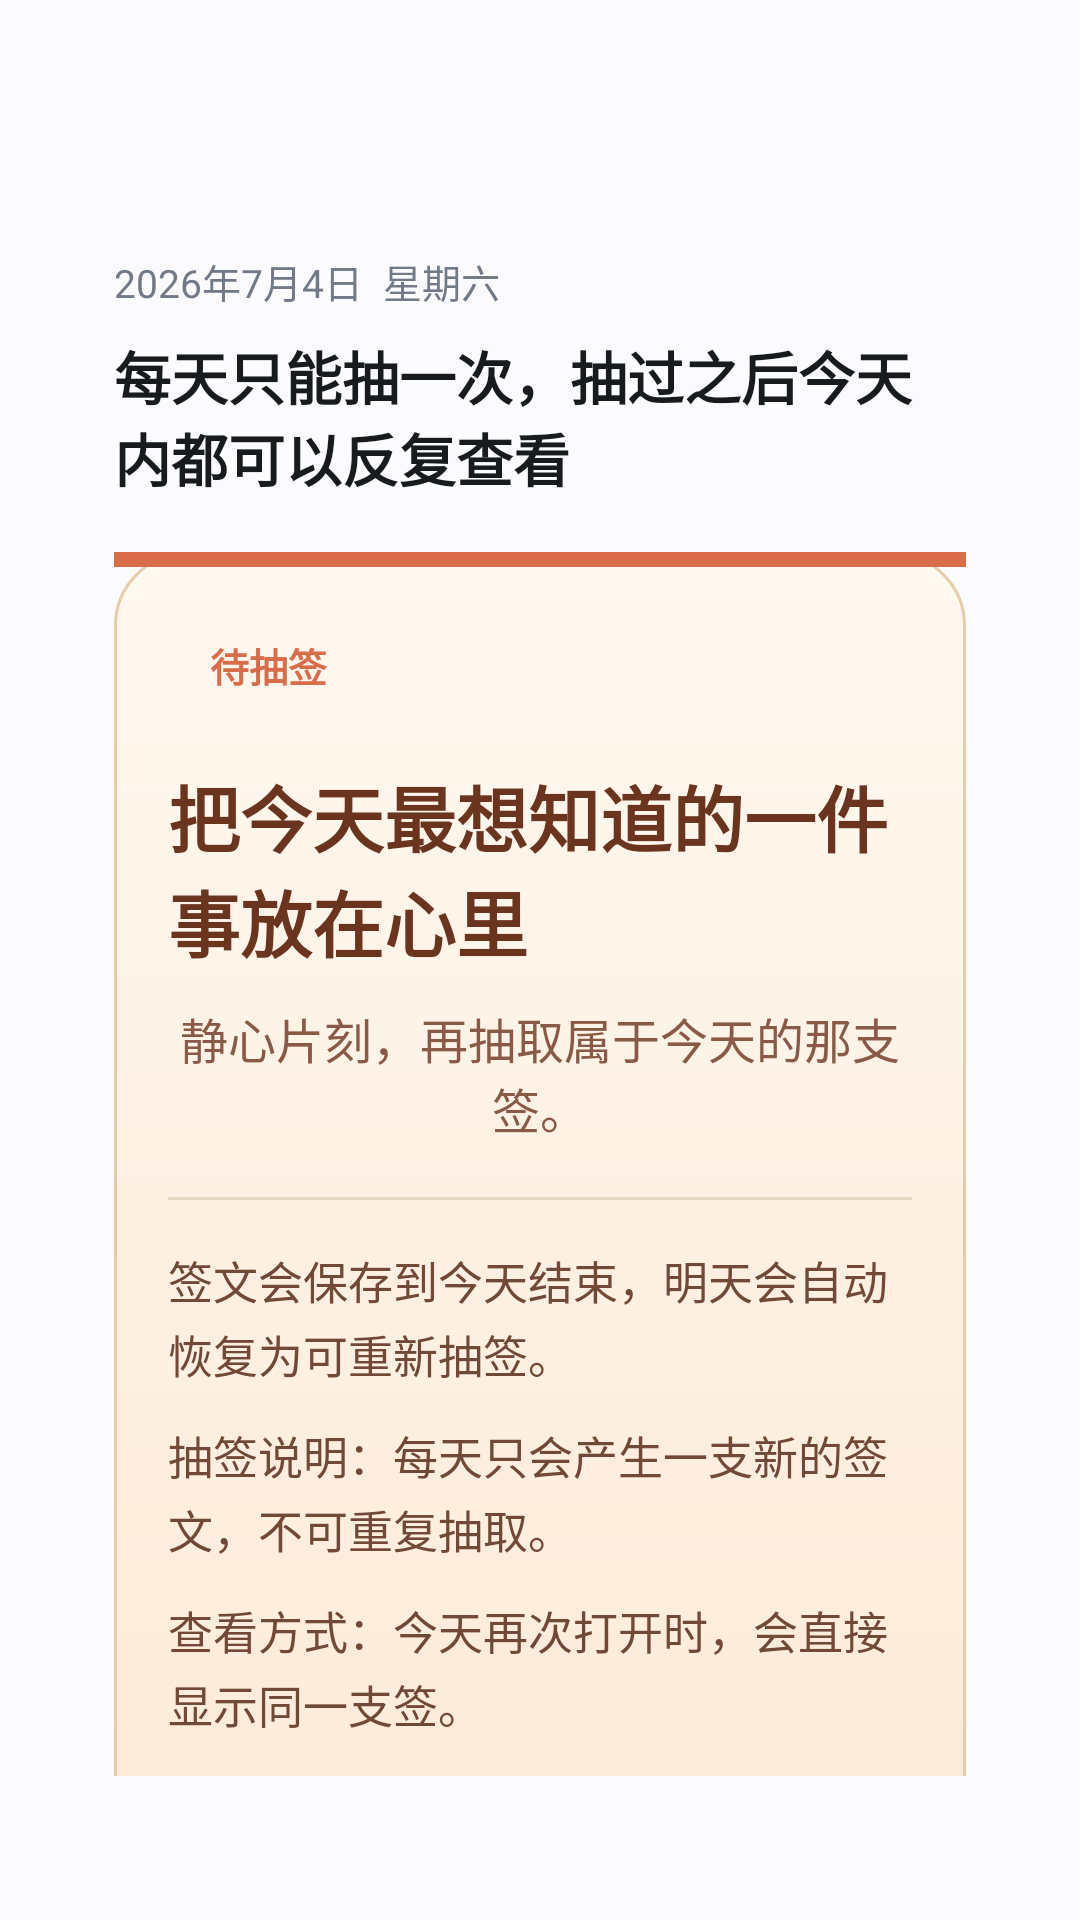

Reconstruct the res/layout file that produces this screen, plus the resources it refers to.
<!-- AndroidManifest.xml: application theme Theme.KeBiao -->
<!-- res/layout/dialog_daily_fortune.xml -->
<?xml version="1.0" encoding="utf-8"?>
<FrameLayout xmlns:android="http://schemas.android.com/apk/res/android"
    xmlns:app="http://schemas.android.com/apk/res-auto"
    xmlns:tools="http://schemas.android.com/tools"
    android:layout_width="match_parent"
    android:layout_height="match_parent"
    android:background="@color/detail_scrim"
    android:paddingStart="18dp"
    android:paddingTop="64dp"
    android:paddingEnd="18dp"
    android:paddingBottom="48dp">

    <ScrollView
        android:layout_width="match_parent"
        android:layout_height="wrap_content"
        android:fillViewport="true"
        android:overScrollMode="never"
        android:scrollbars="none">

        <LinearLayout
            android:id="@+id/card_container"
            android:layout_width="match_parent"
            android:layout_height="wrap_content"
            android:background="@drawable/bg_fortune_dialog_card"
            android:elevation="10dp"
            android:orientation="vertical"
            android:padding="20dp">

            <TextView
                android:id="@+id/tv_date"
                android:layout_width="wrap_content"
                android:layout_height="wrap_content"
                android:text="2026年7月4日  星期六"
                android:textColor="@color/text_secondary"
                android:textSize="13sp"
                tools:ignore="HardcodedText" />

            <TextView
                android:id="@+id/tv_status"
                android:layout_width="wrap_content"
                android:layout_height="wrap_content"
                android:layout_marginTop="8dp"
                android:text="每天只能抽一次，抽过之后今天内都可以反复查看"
                android:textColor="@color/text_primary"
                android:textSize="19sp"
                android:textStyle="bold"
                tools:ignore="HardcodedText" />

            <LinearLayout
                android:layout_width="match_parent"
                android:layout_height="wrap_content"
                android:layout_marginTop="18dp"
                android:background="@drawable/bg_fortune_slip"
                android:orientation="vertical"
                android:paddingBottom="18dp">

                <View
                    android:id="@+id/view_fortune_accent"
                    android:layout_width="match_parent"
                    android:layout_height="5dp"
                    android:background="#D96C49" />

                <TextView
                    android:id="@+id/tv_fortune_level"
                    android:layout_width="wrap_content"
                    android:layout_height="wrap_content"
                    android:layout_marginStart="18dp"
                    android:layout_marginTop="16dp"
                    android:background="@drawable/bg_fortune_level"
                    android:paddingStart="14dp"
                    android:paddingTop="7dp"
                    android:paddingEnd="14dp"
                    android:paddingBottom="7dp"
                    android:text="待抽签"
                    android:textColor="#D96C49"
                    android:textSize="13sp"
                    android:textStyle="bold"
                    tools:ignore="HardcodedText" />

                <TextView
                    android:id="@+id/tv_fortune_title"
                    android:layout_width="match_parent"
                    android:layout_height="wrap_content"
                    android:layout_marginStart="18dp"
                    android:layout_marginTop="16dp"
                    android:layout_marginEnd="18dp"
                    android:text="把今天最想知道的一件事放在心里"
                    android:textColor="#6B341F"
                    android:textSize="24sp"
                    android:textStyle="bold"
                    tools:ignore="HardcodedText" />

                <TextView
                    android:id="@+id/tv_fortune_poem"
                    android:layout_width="match_parent"
                    android:layout_height="wrap_content"
                    android:layout_marginStart="18dp"
                    android:layout_marginTop="10dp"
                    android:layout_marginEnd="18dp"
                    android:gravity="center"
                    android:text="静心片刻，再抽取属于今天的那支签。"
                    android:textColor="#8A5A46"
                    android:textSize="16sp"
                    tools:ignore="HardcodedText" />

                <View
                    android:layout_width="match_parent"
                    android:layout_height="1dp"
                    android:layout_marginStart="18dp"
                    android:layout_marginTop="18dp"
                    android:layout_marginEnd="18dp"
                    android:background="#E7D7C3" />

                <TextView
                    android:id="@+id/tv_fortune_summary"
                    android:layout_width="match_parent"
                    android:layout_height="wrap_content"
                    android:layout_marginStart="18dp"
                    android:layout_marginTop="16dp"
                    android:layout_marginEnd="18dp"
                    android:lineSpacingExtra="3dp"
                    android:text="签文会保存到今天结束，明天会自动恢复为可重新抽签。"
                    android:textColor="#724836"
                    android:textSize="15sp"
                    tools:ignore="HardcodedText" />

                <TextView
                    android:id="@+id/tv_fortune_good_for"
                    android:layout_width="match_parent"
                    android:layout_height="wrap_content"
                    android:layout_marginStart="18dp"
                    android:layout_marginTop="12dp"
                    android:layout_marginEnd="18dp"
                    android:lineSpacingExtra="3dp"
                    android:text="抽签说明：每天只会产生一支新的签文，不可重复抽取。"
                    android:textColor="#724836"
                    android:textSize="15sp"
                    tools:ignore="HardcodedText" />

                <TextView
                    android:id="@+id/tv_fortune_lucky_focus"
                    android:layout_width="match_parent"
                    android:layout_height="wrap_content"
                    android:layout_marginStart="18dp"
                    android:layout_marginTop="12dp"
                    android:layout_marginEnd="18dp"
                    android:lineSpacingExtra="3dp"
                    android:text="查看方式：今天再次打开时，会直接显示同一支签。"
                    android:textColor="#724836"
                    android:textSize="15sp"
                    tools:ignore="HardcodedText" />

                <TextView
                    android:id="@+id/tv_fortune_reminder"
                    android:layout_width="match_parent"
                    android:layout_height="wrap_content"
                    android:layout_marginStart="18dp"
                    android:layout_marginTop="12dp"
                    android:layout_marginEnd="18dp"
                    android:lineSpacingExtra="3dp"
                    android:text="小提醒：把它当作一天的小仪式就好，保持轻松会更有意思。"
                    android:textColor="#724836"
                    android:textSize="15sp"
                    tools:ignore="HardcodedText" />
            </LinearLayout>

            <LinearLayout
                android:layout_width="match_parent"
                android:layout_height="wrap_content"
                android:layout_marginTop="18dp"
                android:gravity="end"
                android:orientation="horizontal">

                <com.google.android.material.button.MaterialButton
                    android:id="@+id/btn_close"
                    style="@style/Widget.Material3.Button.OutlinedButton"
                    android:layout_width="wrap_content"
                    android:layout_height="44dp"
                    android:minWidth="0dp"
                    android:text="关闭"
                    android:textAllCaps="false"
                    app:cornerRadius="16dp"
                    tools:ignore="HardcodedText" />

                <com.google.android.material.button.MaterialButton
                    android:id="@+id/btn_draw"
                    android:layout_width="wrap_content"
                    android:layout_height="44dp"
                    android:layout_marginStart="10dp"
                    android:minWidth="0dp"
                    android:text="抽取今日签文"
                    android:textAllCaps="false"
                    app:backgroundTint="@color/accent"
                    app:cornerRadius="16dp"
                    tools:ignore="HardcodedText" />
            </LinearLayout>
        </LinearLayout>
    </ScrollView>

</FrameLayout>
<!-- resources referenced by this layout -->
<resources>
  <color name="accent">#FF6B6B</color>
  <color name="detail_scrim">#80FFFFFF</color>
  <color name="text_primary">#171A1F</color>
  <color name="text_secondary">#727989</color>
  <!-- drawable bg_fortune_slip (drawable) -->
  <?xml version="1.0" encoding="utf-8"?>
  <shape xmlns:android="http://schemas.android.com/apk/res/android"
      android:shape="rectangle">
      <gradient
          android:angle="270"
          android:endColor="#FCE9D6"
          android:startColor="#FFF8F0" />
      <stroke
          android:width="1dp"
          android:color="#E7CCAB" />
      <corners android:radius="24dp" />
  </shape>
  <style name="Theme.KeBiao" parent="Theme.Material3.DayNight.NoActionBar">
          <item name="colorPrimary">@color/primary</item>
          <item name="colorPrimaryDark">@color/primary_dark</item>
          <item name="colorAccent">@color/accent</item>
          <item name="android:windowBackground">@color/background</item>
          <item name="android:statusBarColor">@color/primary_dark</item>
      </style>
  <color name="primary">#1F4F96</color>
  <color name="primary_dark">#163A6D</color>
  <color name="background">#F7F8FC</color>
</resources>
